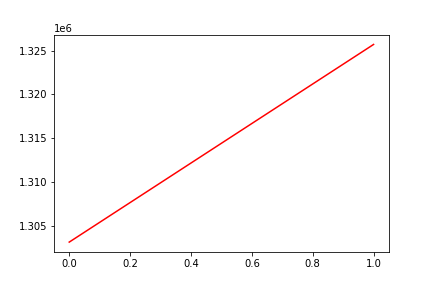

The file beside this chart, header and first rows:
, date, assets
0, 0, 1303154
1, 20180613, 1325709
